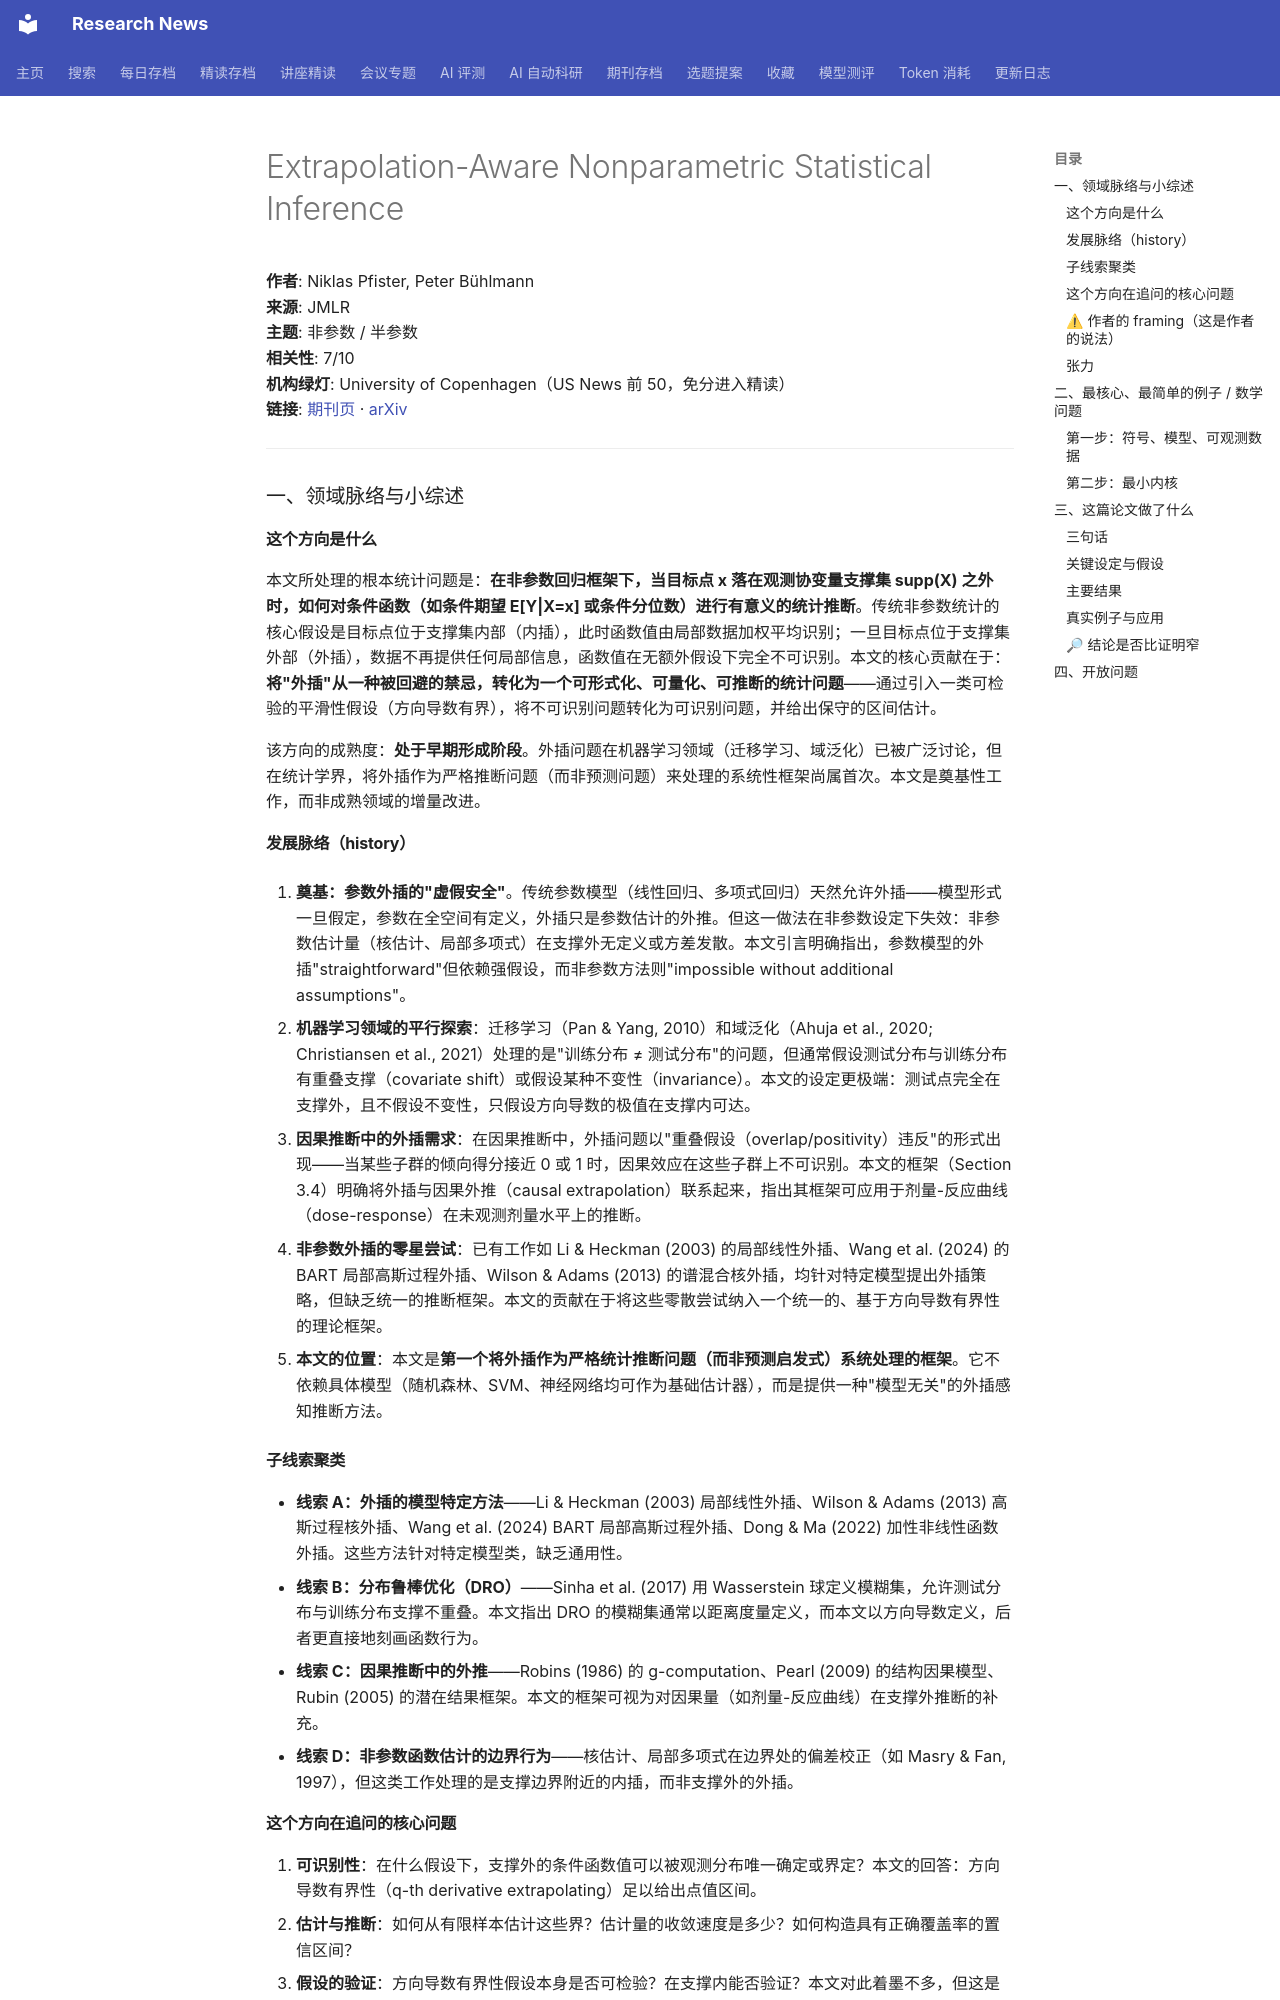

repository: cxy0714/research-news · page: deep_reads/2026-10-10-jmlr_v27_24-0838/index.html · generator: mkdocs

# Extrapolation-Aware Nonparametric Statistical Inference

**作者**: Niklas Pfister, Peter Bühlmann  
**来源**: JMLR  
**主题**: 非参数 / 半参数  
**相关性**: 7/10  
**机构绿灯**: University of Copenhagen（US News 前 50，免分进入精读）  
**链接**: [期刊页](https://www.jmlr.org/papers/v27/24-0838.html) · [arXiv](https://arxiv.org/abs/2402.09758)

---

### 一、领域脉络与小综述

#### 这个方向是什么

本文所处理的根本统计问题是：**在非参数回归框架下，当目标点 x 落在观测协变量支撑集 supp(X) 之外时，如何对条件函数（如条件期望 E[Y|X=x] 或条件分位数）进行有意义的统计推断**。传统非参数统计的核心假设是目标点位于支撑集内部（内插），此时函数值由局部数据加权平均识别；一旦目标点位于支撑集外部（外插），数据不再提供任何局部信息，函数值在无额外假设下完全不可识别。本文的核心贡献在于：**将"外插"从一种被回避的禁忌，转化为一个可形式化、可量化、可推断的统计问题**——通过引入一类可检验的平滑性假设（方向导数有界），将不可识别问题转化为可识别问题，并给出保守的区间估计。

该方向的成熟度：**处于早期形成阶段**。外插问题在机器学习领域（迁移学习、域泛化）已被广泛讨论，但在统计学界，将外插作为严格推断问题（而非预测问题）来处理的系统性框架尚属首次。本文是奠基性工作，而非成熟领域的增量改进。

#### 发展脉络（history）

1. **奠基：参数外插的"虚假安全"**。传统参数模型（线性回归、多项式回归）天然允许外插——模型形式一旦假定，参数在全空间有定义，外插只是参数估计的外推。但这一做法在非参数设定下失效：非参数估计量（核估计、局部多项式）在支撑外无定义或方差发散。本文引言明确指出，参数模型的外插"straightforward"但依赖强假设，而非参数方法则"impossible without additional assumptions"。

2. **机器学习领域的平行探索**：迁移学习（Pan & Yang, 2010）和域泛化（Ahuja et al., 2020; Christiansen et al., 2021）处理的是"训练分布 ≠ 测试分布"的问题，但通常假设测试分布与训练分布有重叠支撑（covariate shift）或假设某种不变性（invariance）。本文的设定更极端：测试点完全在支撑外，且不假设不变性，只假设方向导数的极值在支撑内可达。

3. **因果推断中的外插需求**：在因果推断中，外插问题以"重叠假设（overlap/positivity）违反"的形式出现——当某些子群的倾向得分接近 0 或 1 时，因果效应在这些子群上不可识别。本文的框架（Section 3.4）明确将外插与因果外推（causal extrapolation）联系起来，指出其框架可应用于剂量-反应曲线（dose-response）在未观测剂量水平上的推断。

4. **非参数外插的零星尝试**：已有工作如 Li & Heckman (2003) 的局部线性外插、Wang et al. (2024) 的 BART 局部高斯过程外插、Wilson & Adams (2013) 的谱混合核外插，均针对特定模型提出外插策略，但缺乏统一的推断框架。本文的贡献在于将这些零散尝试纳入一个统一的、基于方向导数有界性的理论框架。

5. **本文的位置**：本文是**第一个将外插作为严格统计推断问题（而非预测启发式）系统处理的框架**。它不依赖具体模型（随机森林、SVM、神经网络均可作为基础估计器），而是提供一种"模型无关"的外插感知推断方法。

#### 子线索聚类

- **线索 A：外插的模型特定方法**——Li & Heckman (2003) 局部线性外插、Wilson & Adams (2013) 高斯过程核外插、Wang et al. (2024) BART 局部高斯过程外插、Dong & Ma (2022) 加性非线性函数外插。这些方法针对特定模型类，缺乏通用性。
- **线索 B：分布鲁棒优化（DRO）**——Sinha et al. (2017) 用 Wasserstein 球定义模糊集，允许测试分布与训练分布支撑不重叠。本文指出 DRO 的模糊集通常以距离度量定义，而本文以方向导数定义，后者更直接地刻画函数行为。
- **线索 C：因果推断中的外推**——Robins (1986) 的 g-computation、Pearl (2009) 的结构因果模型、Rubin (2005) 的潜在结果框架。本文的框架可视为对因果量（如剂量-反应曲线）在支撑外推断的补充。
- **线索 D：非参数函数估计的边界行为**——核估计、局部多项式在边界处的偏差校正（如 Masry & Fan, 1997），但这类工作处理的是支撑边界附近的内插，而非支撑外的外插。

#### 这个方向在追问的核心问题

1. **可识别性**：在什么假设下，支撑外的条件函数值可以被观测分布唯一确定或界定？本文的回答：方向导数有界性（q-th derivative extrapolating）足以给出点值区间。
2. **估计与推断**：如何从有限样本估计这些界？估计量的收敛速度是多少？如何构造具有正确覆盖率的置信区间？
3. **假设的验证**：方向导数有界性假设本身是否可检验？在支撑内能否验证？本文对此着墨不多，但这是实际应用的关键问题。
4. **高维与结构利用**：当协变量维度 d 较大时，方向导数有界性是否仍然可行？能否利用稀疏性、可加性等结构降低外插的不确定性？
